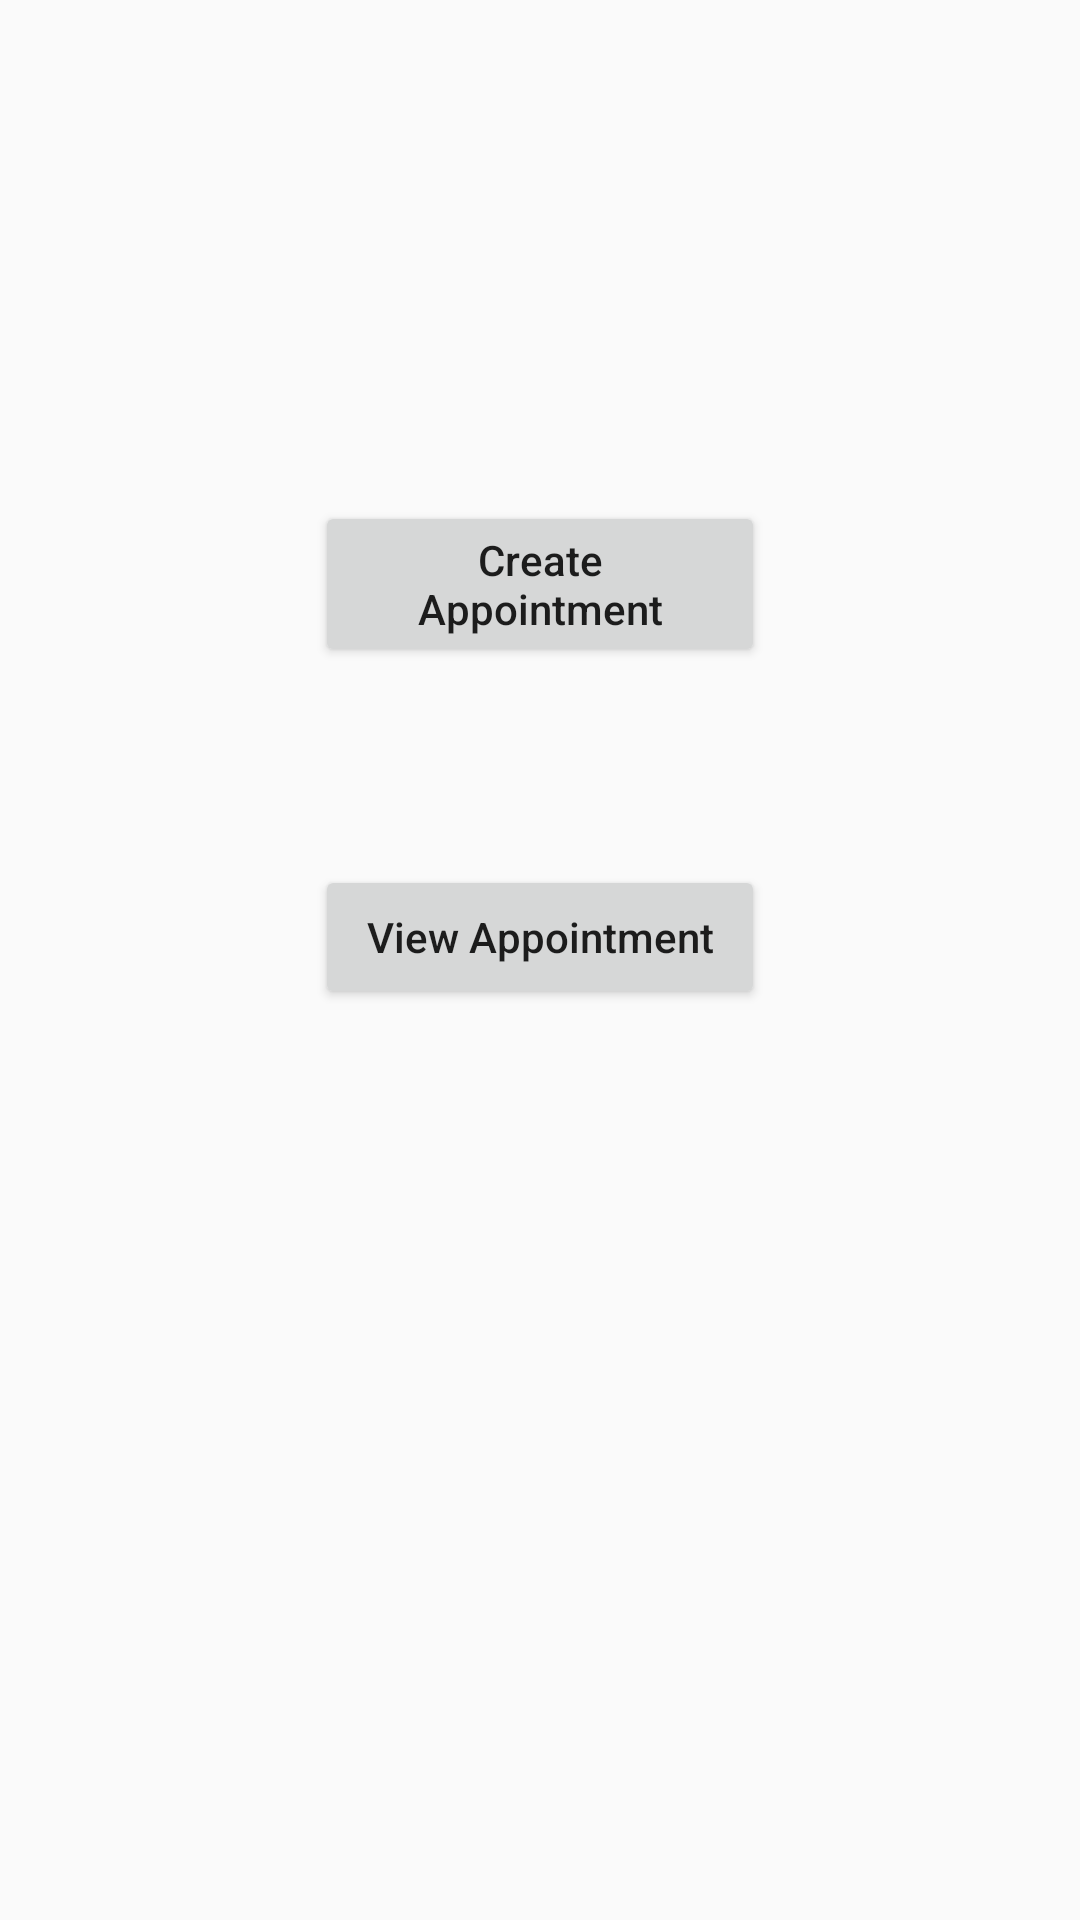

Produce the Android XML layout that renders to this screen, including the resource entries it uses.
<!-- AndroidManifest.xml: application theme AppTheme -->
<!-- res/layout/splash_view.xml -->
<?xml version="1.0" encoding="utf-8"?>
<RelativeLayout
    xmlns:android="http://schemas.android.com/apk/res/android"
    android:layout_width="match_parent"
    android:layout_height="match_parent">

    <android.support.v7.widget.AppCompatButton
        android:id="@+id/btn_create"
        android:layout_width="150dp"
        android:layout_height="wrap_content"
        android:text="Create Appointment"
        android:textAllCaps="false"
        android:layout_alignParentTop="true"
        android:layout_alignStart="@+id/btn_view"
        android:layout_marginTop="167dp" />

    <android.support.v7.widget.AppCompatButton
        android:id="@+id/btn_view"
        android:layout_width="150dp"
        android:layout_height="wrap_content"
        android:text="View Appointment"
        android:textAllCaps="false"
        android:layout_marginTop="66dp"
        android:layout_below="@+id/btn_create"
        android:layout_centerHorizontal="true" />

</RelativeLayout>
<!-- resources referenced by this layout -->
<resources>
  <style name="AppTheme" parent="Theme.AppCompat.Light.NoActionBar">
          
          <item name="colorPrimary">@color/colorPrimary</item>
          <item name="colorPrimaryDark">@color/colorPrimaryDark</item>
          <item name="colorAccent">@color/colorAccent</item>
          <item name="divider">@color/dividerColorDarkTheme</item>
      </style>
  <color name="colorPrimary">#3F51B5</color>
  <color name="colorPrimaryDark">#303F9F</color>
  <color name="colorAccent">#FF4081</color>
  <color name="dividerColorDarkTheme">#4b4b4b</color>
</resources>
